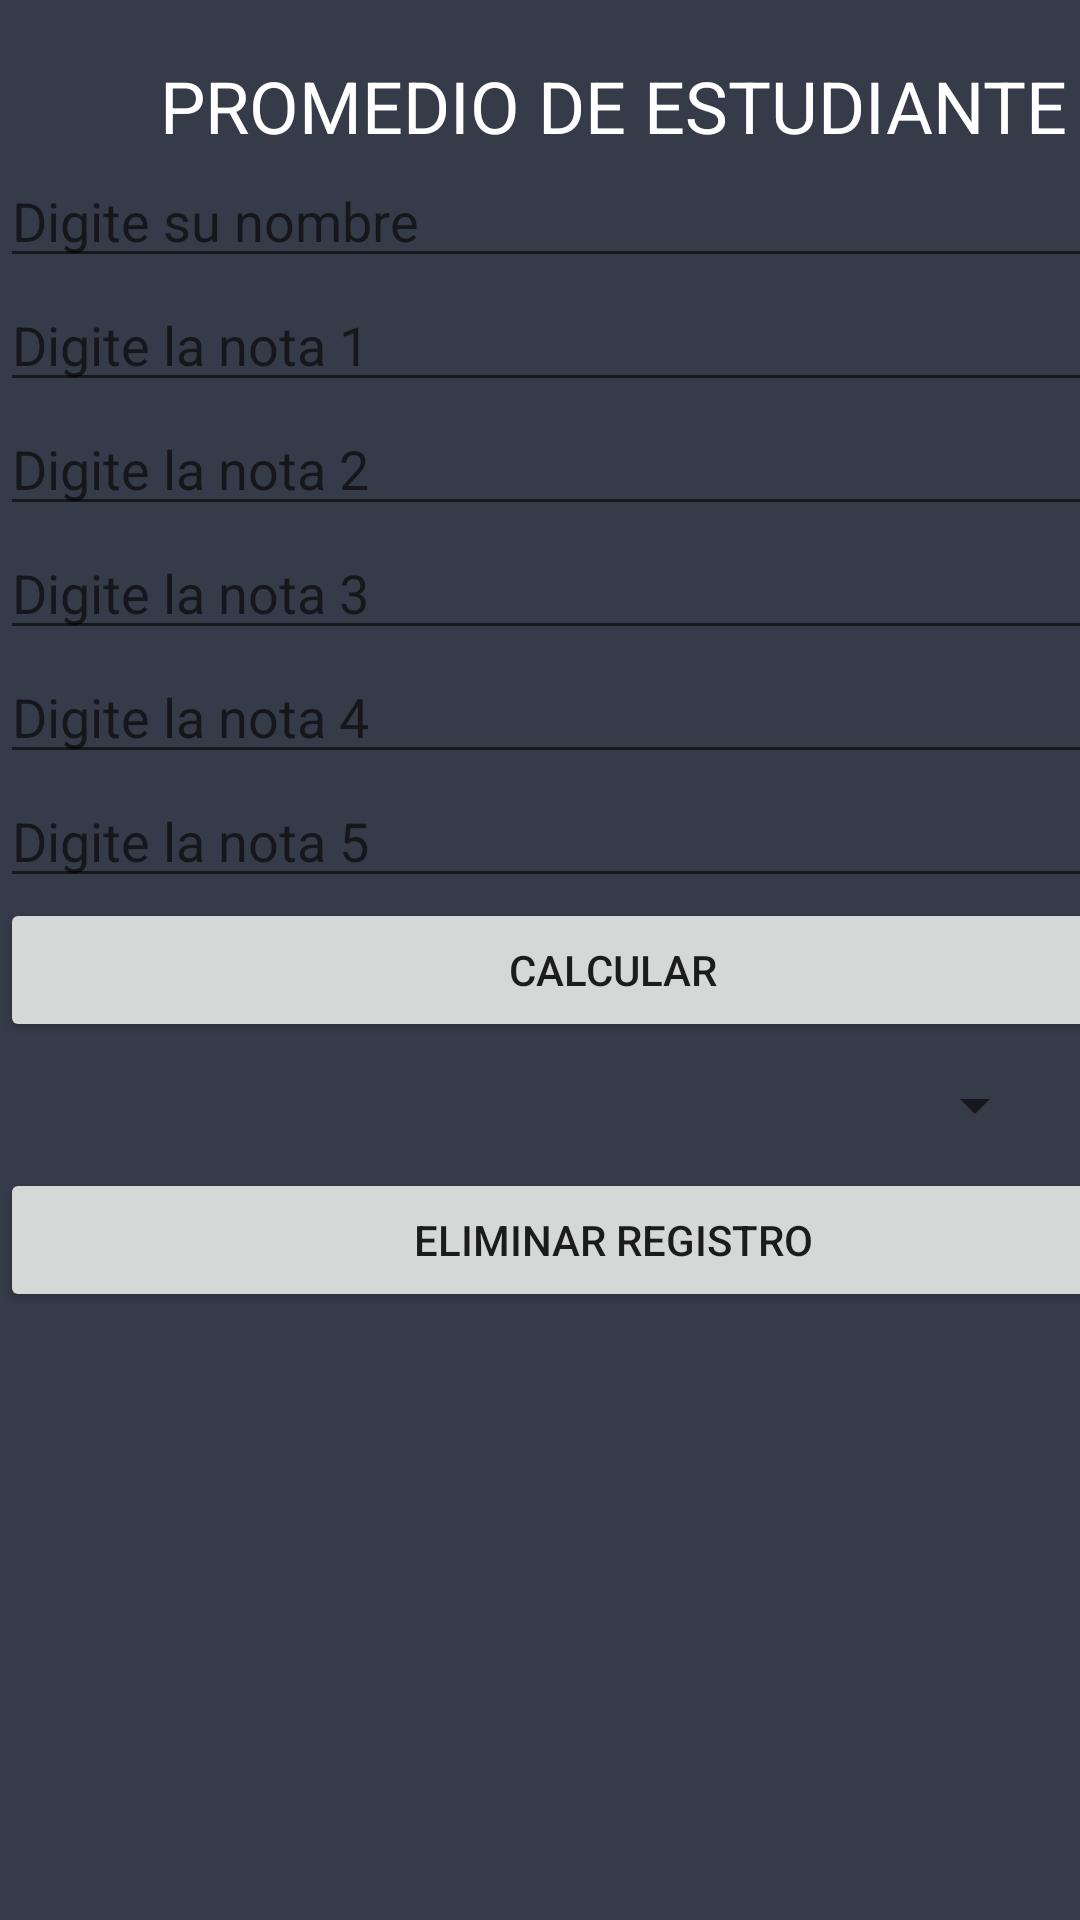

Write the Android layout XML for this screen, with the resource values it uses.
<!-- AndroidManifest.xml: application theme Theme.Practico1_DSM -->
<!-- res/layout/activity_ejercicio1.xml -->
<?xml version="1.0" encoding="utf-8"?>
<androidx.constraintlayout.widget.ConstraintLayout xmlns:android="http://schemas.android.com/apk/res/android"
    xmlns:app="http://schemas.android.com/apk/res-auto"
    xmlns:tools="http://schemas.android.com/tools"
    android:layout_width="match_parent"
    android:layout_height="match_parent"
    tools:context=".Ejercicio1"
    android:background="@color/simplebackgroundcolor">

    <LinearLayout
        android:layout_width="409dp"
        android:layout_height="729dp"
        android:orientation="vertical"
        tools:layout_editor_absoluteX="1dp"
        tools:layout_editor_absoluteY="1dp"
        tools:ignore="MissingConstraints">

        <TextView
            android:id="@+id/textView6"
            android:layout_width="match_parent"
            android:layout_height="wrap_content"
            android:text=" " />

        <TextView
            android:id="@+id/txtTitulo"
            android:layout_width="match_parent"
            android:layout_height="wrap_content"
            android:text="PROMEDIO DE ESTUDIANTE"
            android:textAlignment="center"
            android:textColor="#fff"
            android:textSize="24sp" />

        <EditText
            android:id="@+id/txtNombre"
            android:layout_width="match_parent"
            android:layout_height="wrap_content"
            android:ems="10"
            android:hint="Digite su nombre"
            android:inputType="textPersonName"
            android:textColor="#fff" />

        <EditText
            android:id="@+id/txtNota1"
            android:layout_width="match_parent"
            android:layout_height="wrap_content"
            android:ems="10"
            android:hint="Digite la nota 1"
            android:inputType="numberDecimal"
            android:textColor="#fff" />

        <EditText
            android:id="@+id/txtNota2"
            android:layout_width="match_parent"
            android:layout_height="wrap_content"
            android:ems="10"
            android:hint="Digite la nota 2"
            android:inputType="numberDecimal"
            android:textColor="#fff" />

        <EditText
            android:id="@+id/txtNota3"
            android:layout_width="match_parent"
            android:layout_height="wrap_content"
            android:ems="10"
            android:hint="Digite la nota 3"
            android:inputType="numberDecimal"
            android:textColor="#fff" />

        <EditText
            android:id="@+id/txtNota4"
            android:layout_width="match_parent"
            android:layout_height="wrap_content"
            android:ems="10"
            android:hint="Digite la nota 4"
            android:inputType="numberDecimal"
            android:textColor="#fff" />

        <EditText
            android:id="@+id/txtNota5"
            android:layout_width="match_parent"
            android:layout_height="wrap_content"
            android:ems="10"
            android:hint="Digite la nota 5"
            android:inputType="numberDecimal"
            android:textColor="#fff" />

        <Button
            android:id="@+id/btnPromedio"
            android:layout_width="match_parent"
            android:layout_height="wrap_content"
            android:text="Calcular" />

        <Spinner
            android:id="@+id/estudiantesSpinner"
            android:layout_width="349dp"
            android:layout_height="42dp" />

        <LinearLayout
            android:layout_width="match_parent"
            android:layout_height="48dp"
            android:orientation="horizontal">

            <Button
                android:id="@+id/eliminarBtn"
                android:layout_width="wrap_content"
                android:layout_height="wrap_content"
                android:layout_weight="1"
                android:text="Eliminar Registro" />
        </LinearLayout>

        <TextView
            android:id="@+id/txtPromedio"
            android:layout_width="match_parent"
            android:layout_height="wrap_content"
            android:textAlignment="center"
            android:textColor="#fff"
            android:textSize="16sp" />

        <TextView
            android:id="@+id/txtAprobacion"
            android:layout_width="match_parent"
            android:layout_height="wrap_content"
            android:textAlignment="center"
            android:textColor="#fff"
            android:textSize="16sp" />

    </LinearLayout>
</androidx.constraintlayout.widget.ConstraintLayout>
<!-- resources referenced by this layout -->
<resources>
  <color name="simplebackgroundcolor">#353b48</color>
  <style name="Theme.Practico1_DSM" parent="Theme.MaterialComponents.DayNight.DarkActionBar">
          
          <item name="colorPrimary">@color/purple_500</item>
          <item name="colorPrimaryVariant">@color/purple_700</item>
          <item name="colorOnPrimary">@color/white</item>
          
          <item name="colorSecondary">@color/teal_200</item>
          <item name="colorSecondaryVariant">@color/teal_700</item>
          <item name="colorOnSecondary">@color/black</item>
          
          <item name="android:statusBarColor">?attr/colorPrimaryVariant</item>
          
      </style>
  <color name="purple_500">#FF6200EE</color>
  <color name="purple_700">#FF3700B3</color>
  <color name="white">#FFFFFFFF</color>
  <color name="teal_200">#FF03DAC5</color>
  <color name="teal_700">#FF018786</color>
  <color name="black">#FF000000</color>
</resources>
